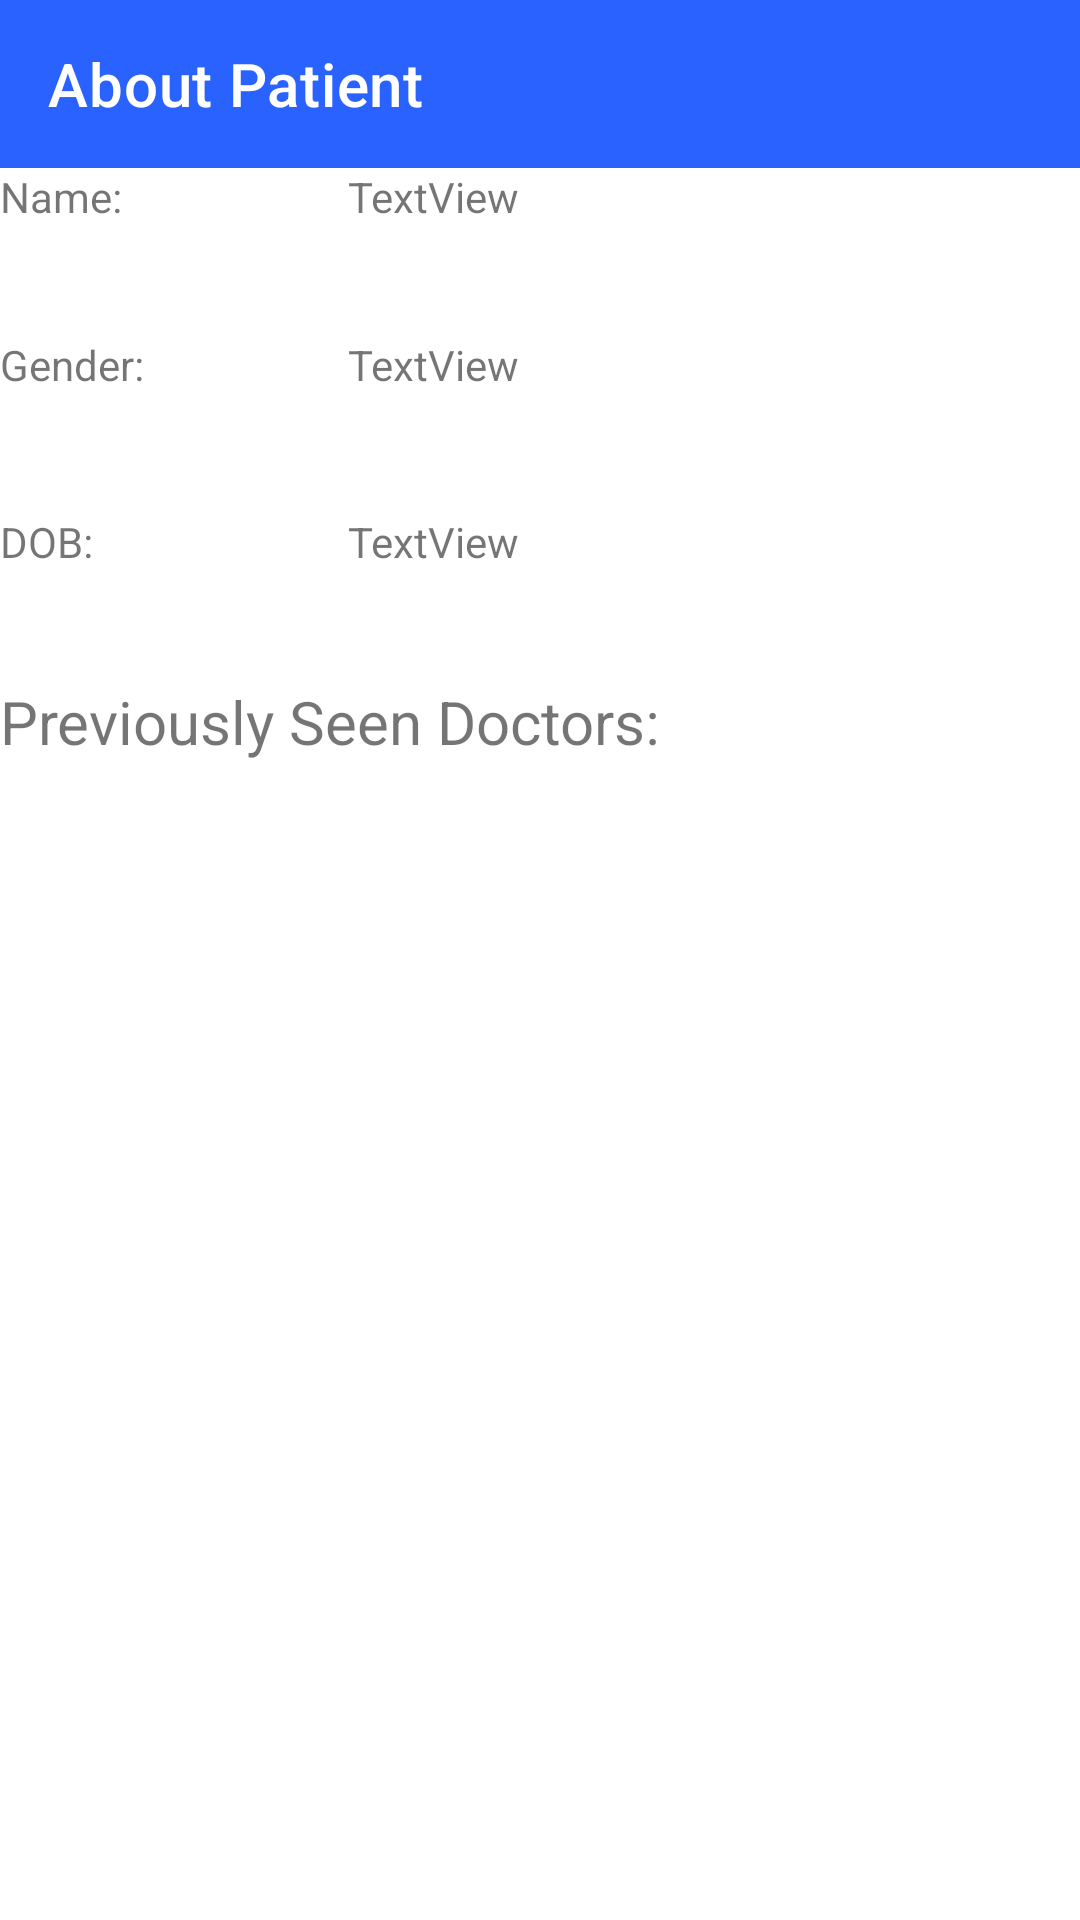

The Android layout XML behind this screen, and the referenced resources:
<!-- AndroidManifest.xml: application theme Theme.Medicalclinicapp -->
<!-- res/layout/activity_appointment_view_doctor.xml -->
<?xml version="1.0" encoding="utf-8"?>
<androidx.constraintlayout.widget.ConstraintLayout xmlns:android="http://schemas.android.com/apk/res/android"
    xmlns:app="http://schemas.android.com/apk/res-auto"
    xmlns:tools="http://schemas.android.com/tools"
    android:layout_width="match_parent"
    android:layout_height="match_parent">

    <androidx.appcompat.widget.Toolbar
        android:id="@+id/toolbarDoctorAppointment"
        android:layout_width="0dp"
        android:layout_height="wrap_content"
        android:background="?attr/colorPrimary"
        android:minHeight="?attr/actionBarSize"
        android:theme="?attr/actionBarTheme"
        app:layout_constraintEnd_toEndOf="parent"
        app:layout_constraintStart_toStartOf="parent"
        app:layout_constraintTop_toTopOf="parent"
        app:title="About Patient"
        app:titleTextColor="@color/white" />

    <LinearLayout
        android:id="@+id/linearLayout"
        android:layout_width="116dp"
        android:layout_height="171dp"
        android:orientation="vertical"
        app:layout_constraintStart_toStartOf="parent"
        app:layout_constraintTop_toBottomOf="@+id/toolbarDoctorAppointment">

        <TextView
            android:id="@+id/textView2"
            android:layout_width="match_parent"
            android:layout_height="56dp"
            android:text="Name:" />

        <TextView
            android:id="@+id/textView3"
            android:layout_width="match_parent"
            android:layout_height="59dp"
            android:text="Gender:" />

        <TextView
            android:id="@+id/textView4"
            android:layout_width="match_parent"
            android:layout_height="55dp"
            android:text="DOB:" />
    </LinearLayout>

    <LinearLayout
        android:id="@+id/linearLayout2"
        android:layout_width="127dp"
        android:layout_height="170dp"
        android:layout_marginBottom="1dp"
        android:orientation="vertical"
        app:layout_constraintBottom_toBottomOf="@+id/linearLayout"
        app:layout_constraintStart_toEndOf="@+id/linearLayout"
        app:layout_constraintTop_toBottomOf="@+id/toolbarDoctorAppointment"
        app:layout_constraintVertical_bias="0.0">

        <TextView
            android:id="@+id/txtDisplayName"
            android:layout_width="match_parent"
            android:layout_height="56dp"
            android:text="TextView" />

        <TextView
            android:id="@+id/txtDisplayGender"
            android:layout_width="match_parent"
            android:layout_height="59dp"
            android:text="TextView" />

        <TextView
            android:id="@+id/txtDisplayDOB"
            android:layout_width="match_parent"
            android:layout_height="55dp"
            android:text="TextView" />
    </LinearLayout>

    <TextView
        android:id="@+id/textView8"
        android:layout_width="243dp"
        android:layout_height="65dp"
        android:text="Previously Seen Doctors:"
        android:textSize="20sp"
        app:layout_constraintEnd_toEndOf="@+id/linearLayout2"
        app:layout_constraintHorizontal_bias="0.0"
        app:layout_constraintStart_toStartOf="parent"
        app:layout_constraintTop_toBottomOf="@+id/linearLayout" />

    <androidx.recyclerview.widget.RecyclerView
        android:id="@+id/recyclerpreviousdoctors"
        android:layout_width="353dp"
        android:layout_height="383dp"
        android:layout_marginTop="8dp"
        app:layout_constraintEnd_toEndOf="parent"
        app:layout_constraintHorizontal_bias="0.446"
        app:layout_constraintStart_toStartOf="parent"
        app:layout_constraintTop_toBottomOf="@+id/textView8" />

</androidx.constraintlayout.widget.ConstraintLayout>
<!-- resources referenced by this layout -->
<resources>
  <color name="white">#FFFFFFFF</color>
  <style name="Theme.Medicalclinicapp" parent="Theme.MaterialComponents.DayNight.NoActionBar">
          
          <item name="colorPrimary">@color/primary</item>
          <item name="colorPrimaryVariant">@color/purple_700</item>
          <item name="colorOnPrimary">@color/white</item>
          
          <item name="colorSecondary">@color/primary</item>
          <item name="colorSecondaryVariant">@color/teal_700</item>
          <item name="colorOnSecondary">@color/black</item>
          
          <item name="android:statusBarColor" tools:targetApi="l">?attr/colorPrimaryVariant</item>
          
      </style>
  <color name="primary">#FF2962FF</color>
  <color name="purple_700">#FF3700B3</color>
  <color name="teal_700">#FF018786</color>
  <color name="black">#FF000000</color>
</resources>
